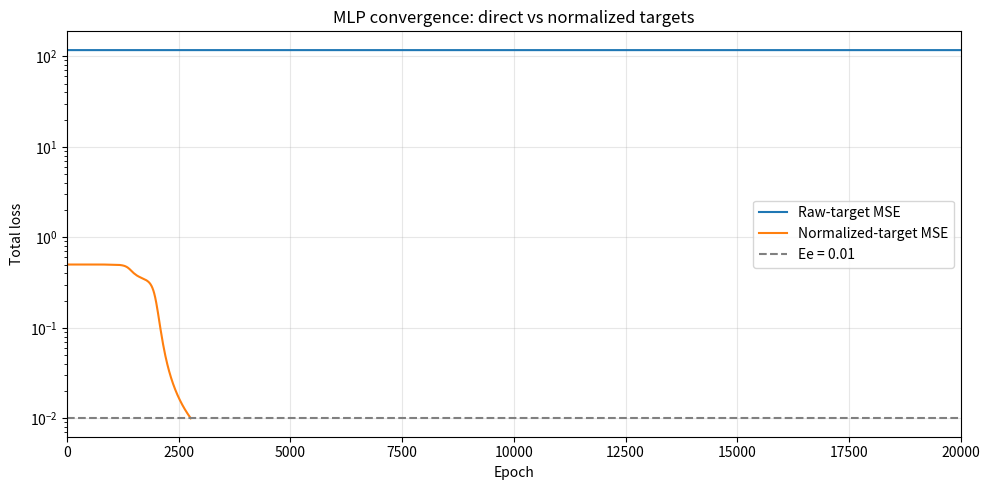
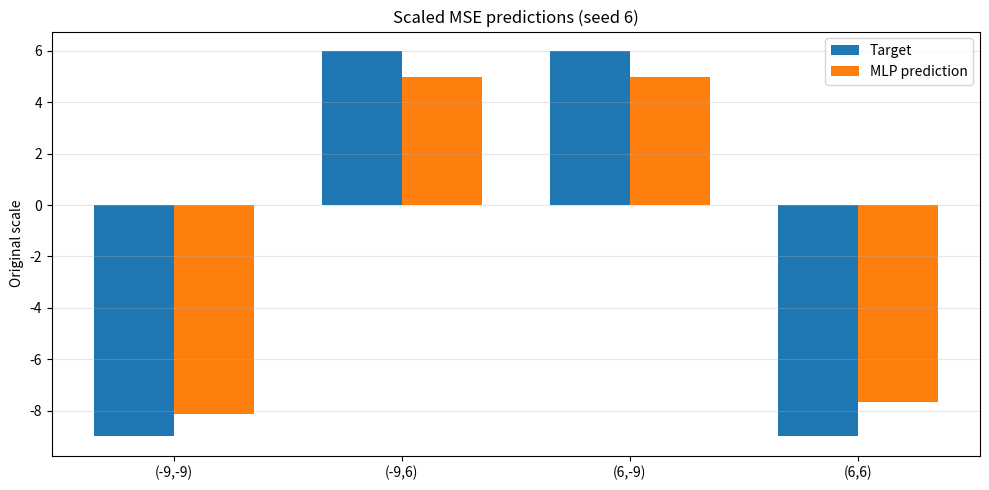

Source code (Python) for these figures, in order:
import numpy as np
import matplotlib.pyplot as plt

# ------------------------------
# Параметры варианта №6
# ------------------------------
C0, C1 = -9.0, 6.0
TARGET_ERROR = 0.01
MAX_EPOCHS = 20000
LEARNING_RATE = 0.5
SEED = 6


def sigmoid(x):
    return 1.0 / (1.0 + np.exp(-np.clip(x, -250, 250)))


def sigmoid_derivative(s):
    return s * (1.0 - s)


def normalize(v):
    return (v - C0) / (C1 - C0)


def denormalize(v):
    return v * (C1 - C0) + C0


# ------------------------------
# Данные XOR для классов -9 и 6
# ------------------------------
X_raw = np.array([
    [C0, C0],
    [C0, C1],
    [C1, C0],
    [C1, C1]
], dtype=float)

y_raw = np.array([
    [C0],
    [C1],
    [C1],
    [C0]
], dtype=float)

# Входы всегда нормализуем в [0, 1]
X = normalize(X_raw)

# Диагностическая нормализация целей
y_norm = normalize(y_raw)


# ------------------------------
# MLP 2-2-1
# ------------------------------
class MLP:
    def __init__(self, lr=LEARNING_RATE, seed=SEED):
        self.lr = lr
        rng = np.random.RandomState(seed)

        # По условию: веса и смещения из U(-0.1, 0.1)
        self.W1 = rng.uniform(-0.1, 0.1, (2, 2))
        self.b1 = rng.uniform(-0.1, 0.1, (1, 2))
        self.W2 = rng.uniform(-0.1, 0.1, (2, 1))
        self.b2 = rng.uniform(-0.1, 0.1, (1, 1))

    def forward(self, x):
        self.z1 = np.dot(x, self.W1) + self.b1
        self.a1 = sigmoid(self.z1)

        self.z2 = np.dot(self.a1, self.W2) + self.b2
        self.a2 = sigmoid(self.z2)
        return self.a2

    def train_step_online(self, x, y_true):
        pred = self.forward(x)

        # Для MSE: dL/dp = (p - t), но в коде удобнее error = t - p
        error = y_true - pred

        delta2 = error * sigmoid_derivative(pred)
        delta1 = np.dot(delta2, self.W2.T) * sigmoid_derivative(self.a1)

        self.W2 += self.lr * np.dot(self.a1.T, delta2)
        self.b2 += self.lr * delta2
        self.W1 += self.lr * np.dot(x.T, delta1)
        self.b1 += self.lr * delta1

        return 0.5 * np.sum(error ** 2)

    def calc_total_error(self, X, y):
        total_err = 0.0
        for i in range(len(X)):
            pred = self.forward(X[i:i + 1])
            total_err += 0.5 * np.sum((y[i:i + 1] - pred) ** 2)
        return total_err


# ------------------------------
# Однослойный персептрон 2-1
# ------------------------------
class SLP:
    def __init__(self, lr=LEARNING_RATE, seed=SEED):
        self.lr = lr
        rng = np.random.RandomState(seed)

        self.W = rng.uniform(-0.1, 0.1, (2, 1))
        self.b = rng.uniform(-0.1, 0.1, (1, 1))

    def forward(self, x):
        self.z = np.dot(x, self.W) + self.b
        self.a = sigmoid(self.z)
        return self.a

    def train_step_online(self, x, y_true):
        pred = self.forward(x)
        error = y_true - pred
        delta = error * sigmoid_derivative(pred)

        self.W += self.lr * np.dot(x.T, delta)
        self.b += self.lr * delta

        return 0.5 * np.sum(error ** 2)

    def calc_total_error(self, X, y):
        total_err = 0.0
        for i in range(len(X)):
            pred = self.forward(X[i:i + 1])
            total_err += 0.5 * np.sum((y[i:i + 1] - pred) ** 2)
        return total_err


# ------------------------------
# Обучение online
# ------------------------------
def train_model(model, X_train, y_train, max_epochs=MAX_EPOCHS,
                target_error=TARGET_ERROR, shuffle_seed=42):
    rng = np.random.RandomState(shuffle_seed)
    history = []
    converged = False
    epoch = 0

    for epoch in range(1, max_epochs + 1):
        order = rng.permutation(len(X_train))

        for i in order:
            model.train_step_online(X_train[i:i + 1], y_train[i:i + 1])

        # Суммарная ошибка на всех 4 примерах после эпохи
        es = model.calc_total_error(X_train, y_train)
        history.append(es)

        if es <= target_error:
            converged = True
            break

    return {
        "epochs": epoch,
        "Es": es,
        "converged": converged,
        "history": np.asarray(history)
    }


# ------------------------------
# Оценка качества
# ------------------------------
def evaluate_model(model, y_true_raw, use_raw_targets):
    pred_norm = model.forward(X).ravel()

    if use_raw_targets:
        pred_out = pred_norm
    else:
        pred_out = denormalize(pred_norm)

    y_true = y_true_raw.ravel()

    classes = np.where(
        np.abs(pred_out - C0) <= np.abs(pred_out - C1),
        C0,
        C1
    )

    accuracy = float(np.mean(classes == y_true))
    mae = float(np.mean(np.abs(pred_out - y_true)))

    return {
        "accuracy": accuracy,
        "mae": mae,
        "pred_out": pred_out,
        "pred_norm": pred_norm,
        "classes": classes
    }


def inference(model, a, b, use_raw_targets=False):
    x_test = normalize(np.array([[a, b]], dtype=float))
    pred_norm = float(model.forward(x_test).ravel()[0])

    if use_raw_targets:
        pred_out = pred_norm
    else:
        pred_out = float(denormalize(pred_norm))

    closest_class = C0 if abs(pred_out - C0) <= abs(pred_out - C1) else C1

    return pred_norm, pred_out, closest_class


# ------------------------------
# Обучение четырёх конфигураций
# ------------------------------
configs = [
    ("MLP raw targets", MLP(seed=SEED), y_raw, True),
    ("Single raw targets", SLP(seed=SEED), y_raw, True),
    ("MLP scaled diagnostic", MLP(seed=SEED), y_norm, False),
    ("Single scaled diagnostic", SLP(seed=SEED), y_norm, False),
]

results = {}

print("Конфигурация                 | Эпохи | Es          | Accuracy | MAE     | Es<=Ee")
print("-" * 82)

for name, model, target, use_raw in configs:
    fit = train_model(model, X, target)
    quality = evaluate_model(model, y_raw, use_raw)

    results[name] = {
        "model": model,
        "fit": fit,
        "quality": quality,
        "use_raw": use_raw
    }

    print(
        f"{name:<28} | {fit['epochs']:>5} | "
        f"{fit['Es']:>11.6f} | "
        f"{quality['accuracy'] * 100:>7.1f}% | "
        f"{quality['mae']:>7.4f} | "
        f"{'да' if fit['converged'] else 'нет'}"
    )


# ------------------------------
# Режим функционирования: 8 примеров
# ------------------------------
test_pairs = [
    (-9, -9), (-9, 6), (6, -9), (6, 6),
    (-6, 4), (0, 0), (6, 0), (-10, 10)
]

mlp_scaled = results["MLP scaled diagnostic"]["model"]

print("\nРежим функционирования MLP scaled diagnostic:")
print(f"{'A':>5} {'B':>5} | {'y_norm':>9} | {'y_raw':>9} | {'class':>6}")
print("-" * 48)

for a, b in test_pairs:
    pred_norm, pred_out, cls = inference(
        mlp_scaled, a, b, use_raw_targets=False
    )
    print(
        f"{a:>5} {b:>5} | "
        f"{pred_norm:>9.4f} | "
        f"{pred_out:>9.4f} | "
        f"{cls:>6}"
    )


# ------------------------------
# График 1: сходимость MLP
# ------------------------------
mlp_raw_hist = results["MLP raw targets"]["fit"]["history"]
mlp_scaled_hist = results["MLP scaled diagnostic"]["fit"]["history"]

plt.figure(figsize=(10, 5))
plt.plot(mlp_raw_hist, label="Raw-target MSE")
plt.plot(mlp_scaled_hist, label="Normalized-target MSE")
plt.axhline(
    y=TARGET_ERROR,
    color="gray",
    linestyle="--",
    linewidth=1.5,
    label="Ee = 0.01"
)
plt.yscale("log")
plt.title("MLP convergence: direct vs normalized targets")
plt.xlabel("Epoch")
plt.ylabel("Total loss")
plt.xlim(0, MAX_EPOCHS)
plt.grid(True, alpha=0.3)
plt.legend()
plt.tight_layout()
plt.show()


# ------------------------------
# График 2: восстановление исходной шкалы
# ------------------------------
pred_scaled = results["MLP scaled diagnostic"]["quality"]["pred_out"]

labels = ["(-9,-9)", "(-9,6)", "(6,-9)", "(6,6)"]
x_pos = np.arange(len(labels))
width = 0.35

plt.figure(figsize=(10, 5))
plt.bar(x_pos - width / 2, y_raw.ravel(), width, label="Target")
plt.bar(x_pos + width / 2, pred_scaled, width, label="MLP prediction")

plt.title("Scaled MSE predictions (seed 6)")
plt.ylabel("Original scale")
plt.xticks(x_pos, labels)
plt.grid(True, axis="y", alpha=0.3)
plt.legend()
plt.tight_layout()
plt.show()
